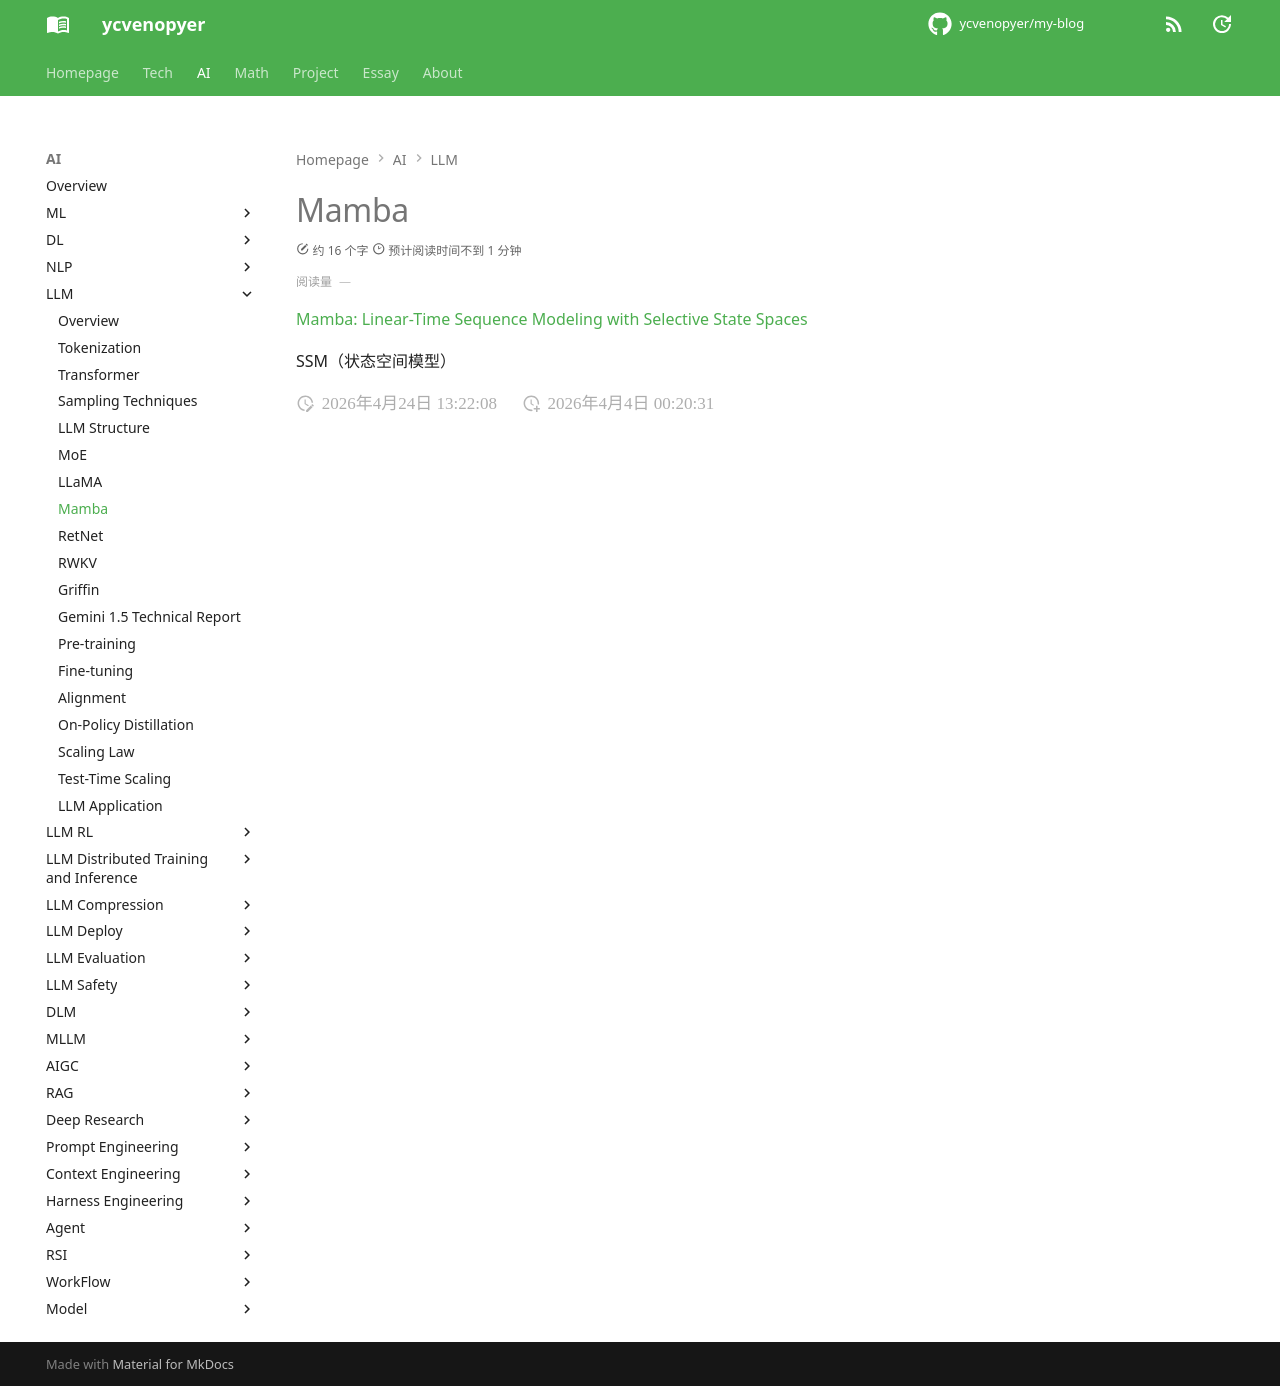

repository: ycvenopyer/my-blog · page: ai-note/llm/mamba/index.html · generator: mkdocs

# Mamba

[Mamba: Linear-Time Sequence Modeling with Selective State Spaces](https://arxiv.org/abs/2312.00752)

SSM（状态空间模型）
